4-way image classification set "Quantum_Inpired_PSO_Classifcation" from GitHub (hm24csb1a20/Quantum_Inpired_PSO_Classifcation); label vocabulary: fog non-smoke, fog smoke, non-smoke, smoke.

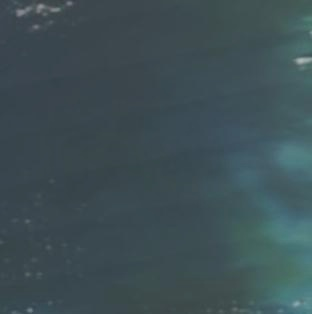
Label: fog non-smoke

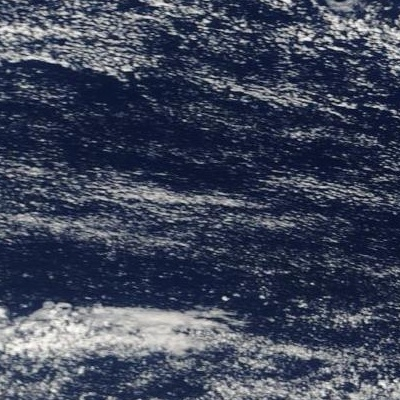
Label: non-smoke

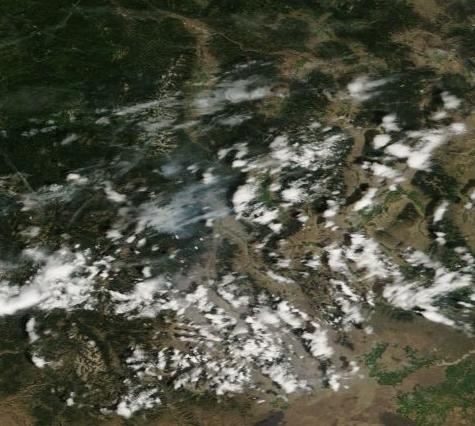
Label: smoke

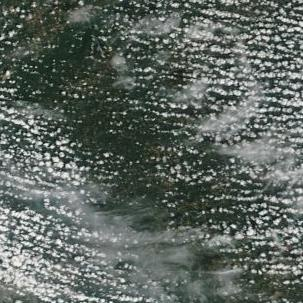
Label: non-smoke

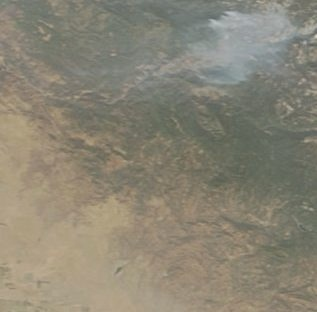
Label: fog smoke

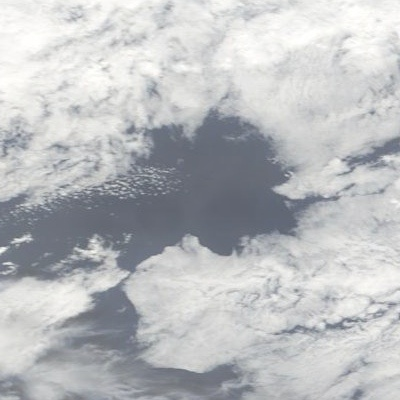
Label: fog non-smoke
